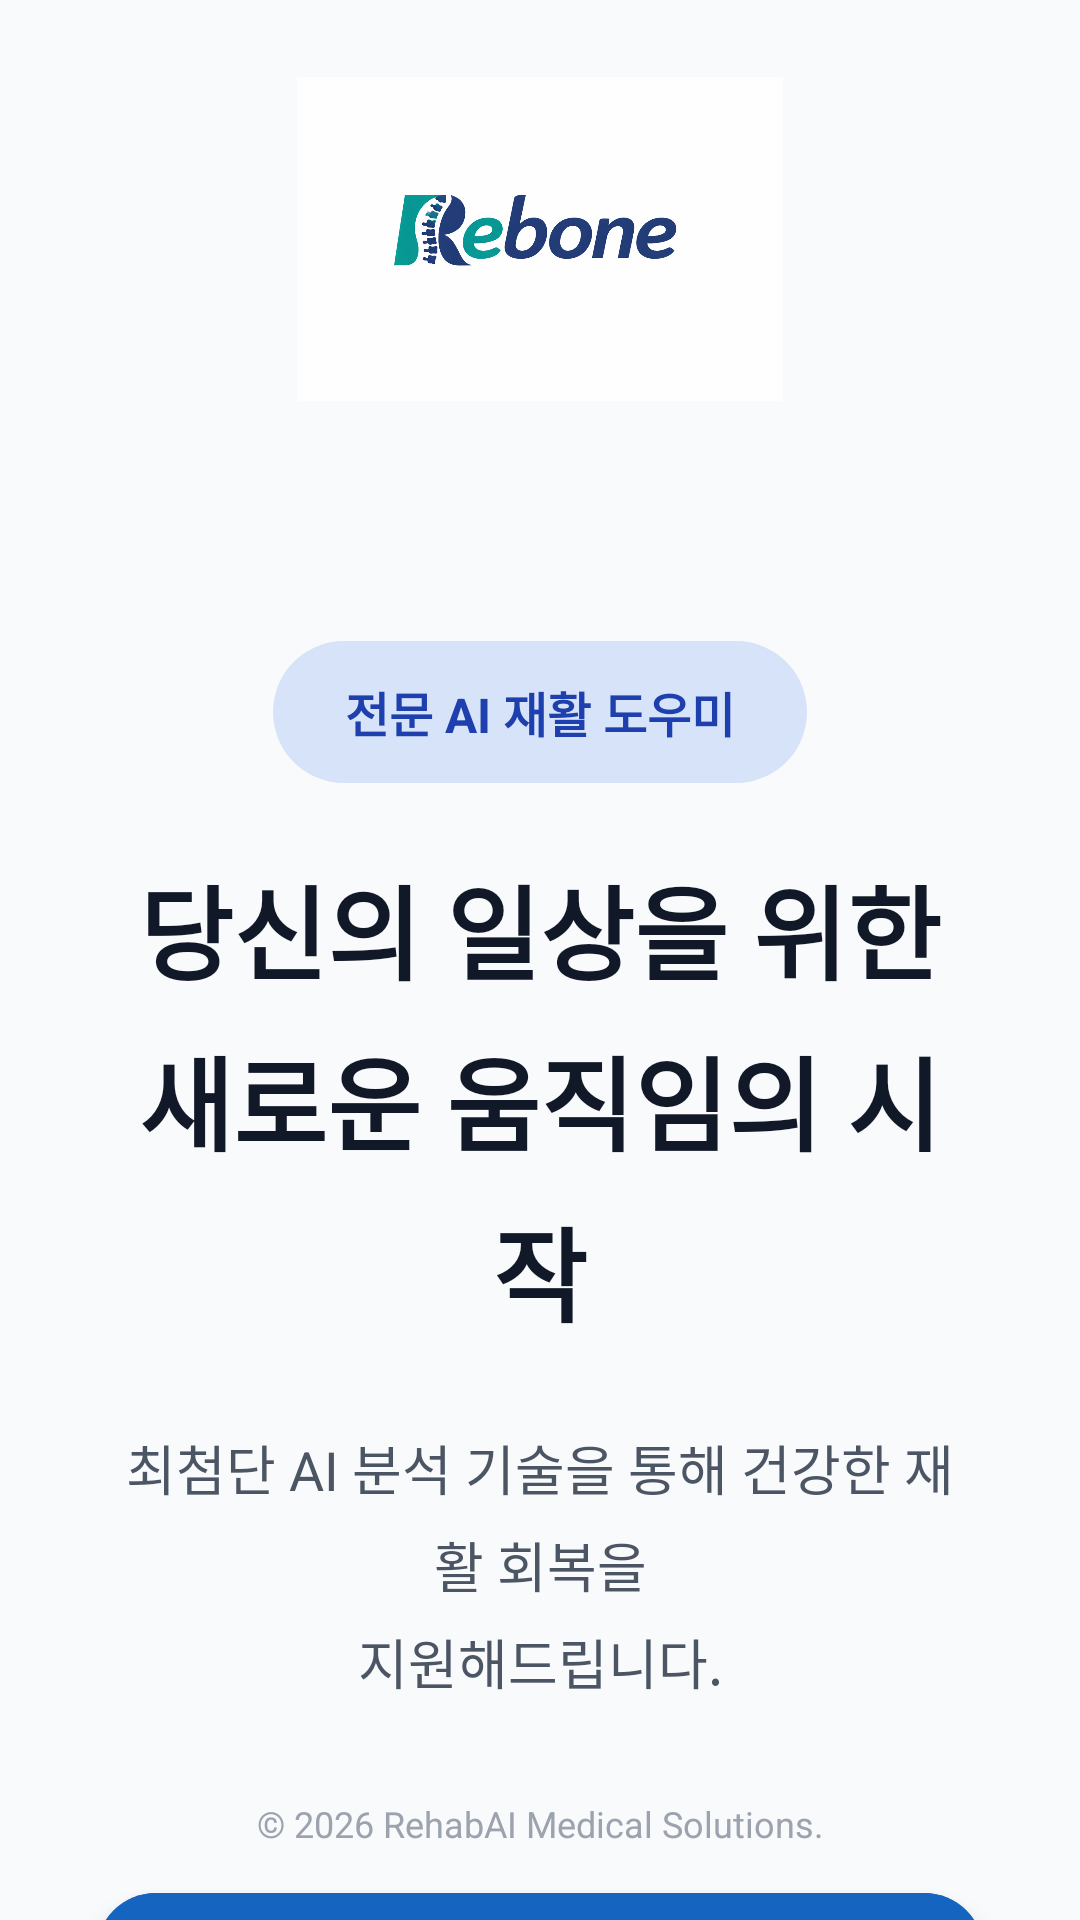

Android layout source for this screen:
<!-- AndroidManifest.xml: application theme Theme.PCAReborn -->
<!-- res/layout/activity_main.xml -->
<?xml version="1.0" encoding="utf-8"?>
<androidx.constraintlayout.widget.ConstraintLayout
    xmlns:android="http://schemas.android.com/apk/res/android"
    xmlns:app="http://schemas.android.com/apk/res-auto"
    xmlns:tools="http://schemas.android.com/tools"
    android:layout_width="match_parent"
    android:layout_height="match_parent"
    android:background="#F9FAFB"
    tools:context=".MainActivity">

    
    <androidx.constraintlayout.widget.Guideline
        android:id="@+id/glTop"
        android:layout_width="wrap_content"
        android:layout_height="wrap_content"
        android:orientation="horizontal"
        app:layout_constraintGuide_percent="0.04" />

    
    <ImageView
        android:id="@+id/ivLogo"
        android:layout_width="0dp"
        android:layout_height="wrap_content"
        android:src="@drawable/logo_rebone"
        android:adjustViewBounds="true"
        android:contentDescription="@string/logo_desc"
        app:layout_constraintStart_toStartOf="parent"
        app:layout_constraintEnd_toEndOf="parent"
        app:layout_constraintTop_toTopOf="@id/glTop"
        app:layout_constraintWidth_percent="0.45" />

    
    <TextView
        android:id="@+id/tvBadge"
        android:layout_width="wrap_content"
        android:layout_height="wrap_content"
        android:text="@string/badge_text"
        android:textColor="#1E40AF"
        android:textStyle="bold"
        android:textSize="16sp"
        android:background="@drawable/bg_badge"
        android:paddingHorizontal="24dp"
        android:paddingVertical="12dp"
        app:layout_constraintTop_toBottomOf="@id/ivLogo"
        app:layout_constraintStart_toStartOf="parent"
        app:layout_constraintEnd_toEndOf="parent"
        android:layout_marginTop="80dp"/>

    
    <TextView
        android:id="@+id/tvTitle"
        android:layout_width="0dp"
        android:layout_height="wrap_content"
        android:text="@string/title_text"
        android:textColor="#111827"
        android:textStyle="bold"
        android:textSize="34sp"
        android:gravity="center"
        android:lineSpacingExtra="8dp"
        app:layout_constraintTop_toBottomOf="@id/tvBadge"
        app:layout_constraintStart_toStartOf="parent"
        app:layout_constraintEnd_toEndOf="parent"
        android:layout_marginTop="24dp"
        android:layout_marginHorizontal="32dp"/>

    
    <TextView
        android:id="@+id/tvDesc"
        android:layout_width="0dp"
        android:layout_height="wrap_content"
        android:text="@string/desc_text"
        android:textColor="#4B5563"
        android:textSize="18sp"
        android:lineSpacingExtra="6dp"
        android:gravity="center"
        app:layout_constraintTop_toBottomOf="@id/tvTitle"
        app:layout_constraintStart_toStartOf="parent"
        app:layout_constraintEnd_toEndOf="parent"
        android:layout_marginTop="28dp"
        android:layout_marginHorizontal="40dp"/>

    
    <com.google.android.material.button.MaterialButton
        android:id="@+id/btnStart"
        android:layout_width="0dp"
        android:layout_height="72dp"
        android:text="@string/start_text"
        android:textAllCaps="false"
        android:textStyle="bold"
        android:textSize="24sp"
        android:textColor="@android:color/white"
        android:backgroundTint="#1565C0"
        app:cornerRadius="20dp"
        app:layout_constraintStart_toStartOf="parent"
        app:layout_constraintEnd_toEndOf="parent"
        app:layout_constraintTop_toBottomOf="@id/tvDesc"
        android:layout_marginTop="60dp"
        android:layout_marginHorizontal="32dp"
        android:elevation="6dp"
        android:stateListAnimator="@null" />

    
    <TextView
        android:id="@+id/tvCopy"
        android:layout_width="wrap_content"
        android:layout_height="wrap_content"
        android:text="@string/copyright_text"
        android:textColor="#9CA3AF"
        android:textSize="12sp"
        app:layout_constraintBottom_toBottomOf="parent"
        app:layout_constraintStart_toStartOf="parent"
        app:layout_constraintEnd_toEndOf="parent"
        android:layout_marginBottom="24dp"/>

</androidx.constraintlayout.widget.ConstraintLayout>
<!-- resources referenced by this layout -->
<resources>
  <!-- drawable bg_badge (drawable) -->
  <?xml version="1.0" encoding="utf-8"?>
  <shape xmlns:android="http://schemas.android.com/apk/res/android">
      <solid android:color="#D7E3F8" />
      <corners android:radius="100dp" />
  </shape>
  <!-- drawable logo_rebone: png bitmap (drawable, 167326 bytes) -->
  <string name="badge_text">전문 AI 재활 도우미</string>
  <string name="copyright_text">© 2026 RehabAI Medical Solutions.</string>
  <string name="desc_text">최첨단 AI 분석 기술을 통해 건강한 재활 회복을\n지원해드립니다.</string>
  <string name="logo_desc">Rebone 로고</string>
  <string name="start_text">시작하기  →</string>
  <string name="title_text">당신의 일상을 위한\n새로운 움직임의 시작</string>
  <style name="Theme.PCAReborn" parent="Base.Theme.PCAReborn" />
  <style name="Base.Theme.PCAReborn" parent="Theme.Material3.DayNight.NoActionBar">
          
          
      </style>
</resources>
